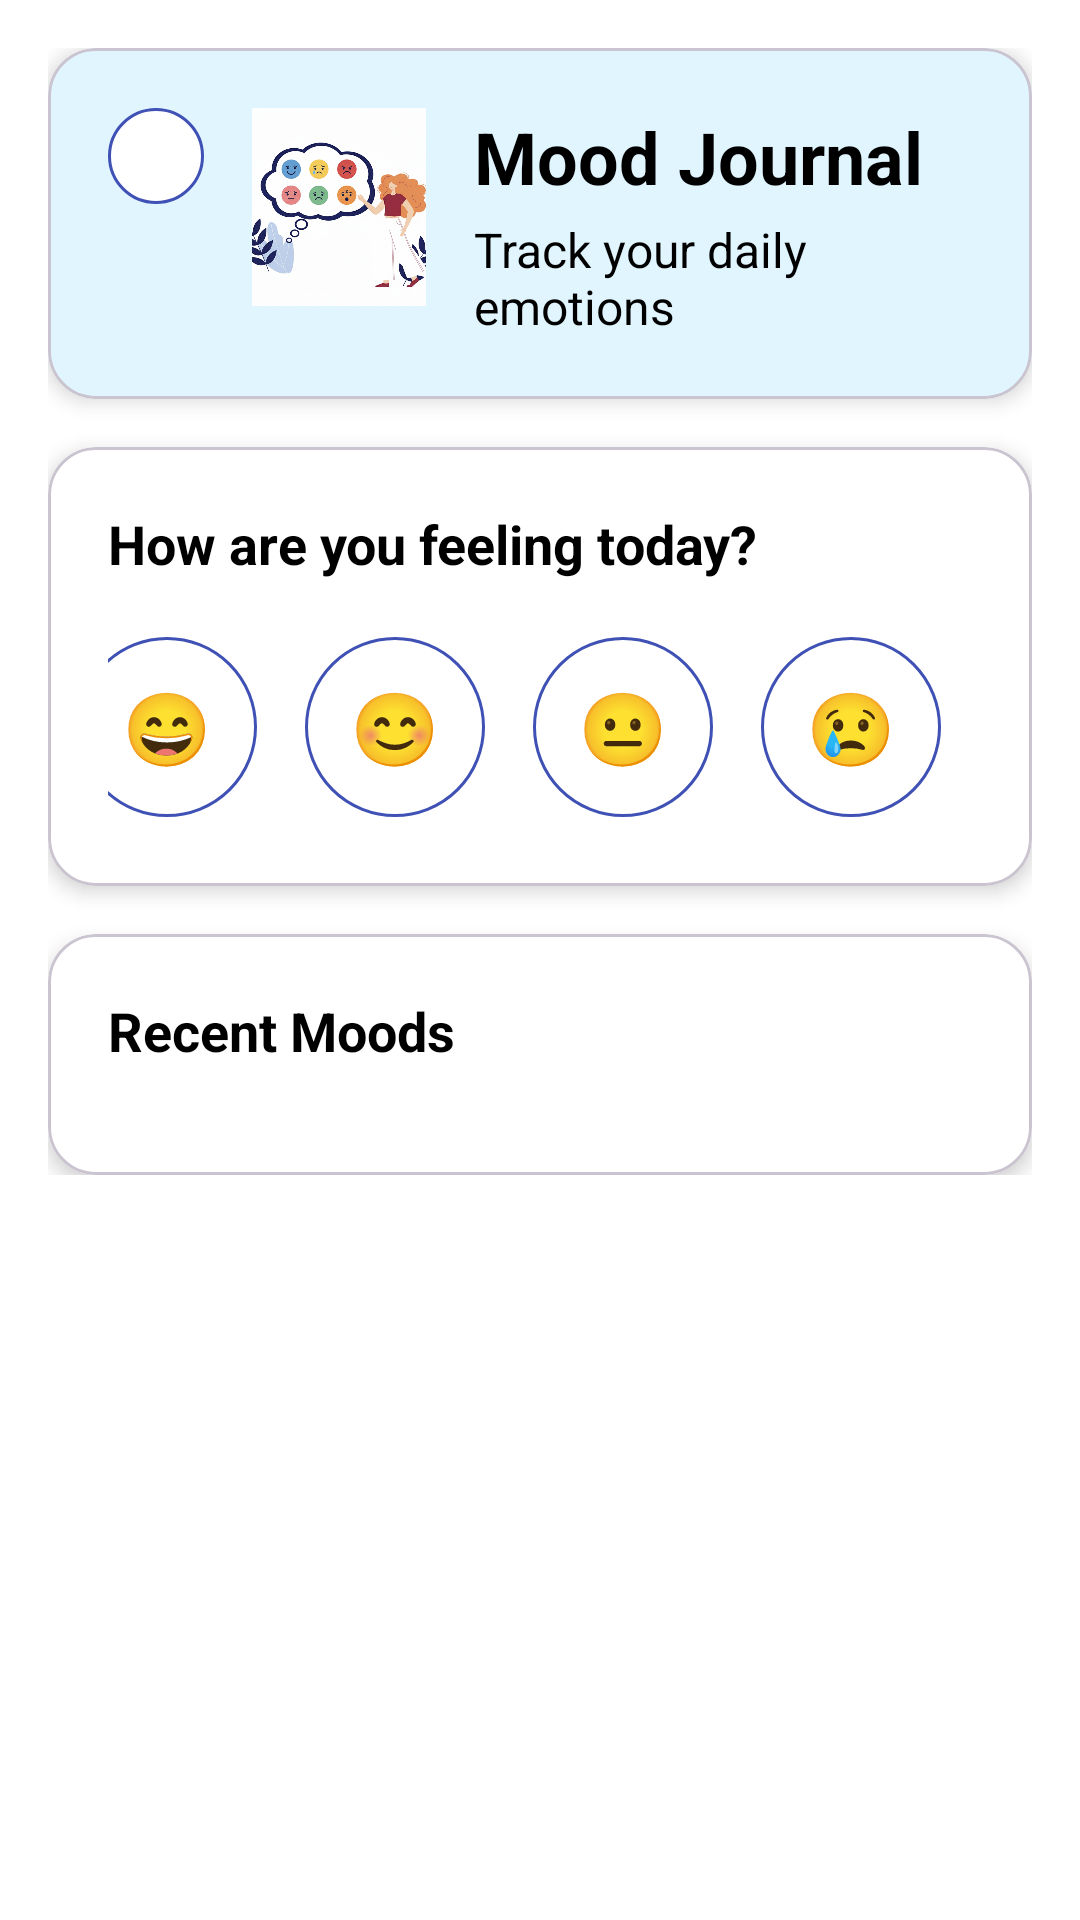

Android layout source for this screen:
<!-- AndroidManifest.xml: application theme Theme.WellnessApp -->
<!-- res/layout/fragment_mood.xml -->
<?xml version="1.0" encoding="utf-8"?>
<ScrollView xmlns:android="http://schemas.android.com/apk/res/android"
    xmlns:app="http://schemas.android.com/apk/res-auto"
    android:layout_width="match_parent"
    android:layout_height="match_parent"
    android:background="@color/background_white">

    <LinearLayout
        android:layout_width="match_parent"
        android:layout_height="wrap_content"
        android:orientation="vertical"
        android:padding="16dp">

        
        <com.google.android.material.card.MaterialCardView
            android:layout_width="match_parent"
            android:layout_height="wrap_content"
            android:layout_marginBottom="16dp"
            app:cardCornerRadius="16dp"
            app:cardElevation="4dp"
            app:cardBackgroundColor="@color/secondary_airy_blue_light">

            <LinearLayout
                android:layout_width="match_parent"
                android:layout_height="match_parent"
                android:orientation="horizontal"
                android:padding="20dp">

                
                <ImageView
                    android:id="@+id/btn_back"
                    android:layout_width="32dp"
                    android:layout_height="32dp"
                    android:layout_marginEnd="16dp"
                    android:background="@drawable/circle_background_white"
                    android:clickable="true"
                    android:focusable="true"
                    android:padding="6dp"
                    android:src="@drawable/ic_arrow_back" />

                
                <ImageView
                    android:layout_width="58dp"
                    android:layout_height="66dp"
                    android:layout_marginEnd="16dp"
                    android:scaleType="centerCrop"
                    android:src="@drawable/moods" />

                
                <LinearLayout
                    android:layout_width="0dp"
                    android:layout_height="wrap_content"
                    android:layout_weight="1"
                    android:gravity="center_vertical"
                    android:orientation="vertical">

                    <TextView
                        android:layout_width="wrap_content"
                        android:layout_height="wrap_content"
                        android:text="Mood Journal"
                        android:textColor="@color/black"
                        android:textSize="24sp"
                        android:textStyle="bold" />

                    <TextView
                        android:id="@+id/tv_mood_summary"
                        android:layout_width="wrap_content"
                        android:layout_height="wrap_content"
                        android:layout_marginTop="4dp"
                        android:text="Track your daily emotions"
                        android:textColor="@color/black"
                        android:textSize="16sp" />

                </LinearLayout>

            </LinearLayout>

        </com.google.android.material.card.MaterialCardView>

        
        <com.google.android.material.card.MaterialCardView
            android:layout_width="match_parent"
            android:layout_height="wrap_content"
            android:layout_marginBottom="16dp"
            app:cardCornerRadius="16dp"
            app:cardElevation="4dp"
            app:cardBackgroundColor="@color/white">

            <LinearLayout
                android:layout_width="match_parent"
                android:layout_height="wrap_content"
                android:orientation="vertical"
                android:padding="20dp">

                <TextView
                    android:layout_width="wrap_content"
                    android:layout_height="wrap_content"
                    android:text="How are you feeling today?"
                    android:textColor="@color/black"
                    android:textSize="18sp"
                    android:textStyle="bold"
                    android:layout_marginBottom="16dp" />

                
                <LinearLayout
                    android:layout_width="343dp"
                    android:layout_height="66dp"
                    android:gravity="center"
                    android:orientation="horizontal">

                    <TextView
                        android:id="@+id/btn_mood_happy"
                        android:layout_width="60dp"
                        android:layout_height="60dp"
                        android:layout_margin="8dp"
                        android:background="@drawable/circle_background_white"
                        android:clickable="true"
                        android:focusable="true"
                        android:gravity="center"
                        android:text="😄"
                        android:textSize="24sp" />

                    <TextView
                        android:id="@+id/btn_mood_good"
                        android:layout_width="60dp"
                        android:layout_height="60dp"
                        android:layout_margin="8dp"
                        android:background="@drawable/circle_background_white"
                        android:clickable="true"
                        android:focusable="true"
                        android:gravity="center"
                        android:text="😊"
                        android:textSize="24sp" />

                    <TextView
                        android:id="@+id/btn_mood_neutral"
                        android:layout_width="60dp"
                        android:layout_height="60dp"
                        android:layout_margin="8dp"
                        android:background="@drawable/circle_background_white"
                        android:clickable="true"
                        android:focusable="true"
                        android:gravity="center"
                        android:text="😐"
                        android:textSize="24sp" />

                    <TextView
                        android:id="@+id/btn_mood_sad"
                        android:layout_width="60dp"
                        android:layout_height="60dp"
                        android:layout_margin="8dp"
                        android:background="@drawable/circle_background_white"
                        android:clickable="true"
                        android:focusable="true"
                        android:gravity="center"
                        android:text="😢"
                        android:textSize="24sp" />

                    <TextView
                        android:id="@+id/btn_mood_tired"
                        android:layout_width="60dp"
                        android:layout_height="60dp"
                        android:layout_margin="8dp"
                        android:background="@drawable/circle_background_white"
                        android:clickable="true"
                        android:focusable="true"
                        android:gravity="center"
                        android:text="😴"
                        android:textSize="24sp" />

                </LinearLayout>

                
                <LinearLayout
                    android:id="@+id/layout_selected_mood"
                    android:layout_width="match_parent"
                    android:layout_height="wrap_content"
                    android:layout_marginTop="16dp"
                    android:orientation="horizontal"
                    android:gravity="center_vertical"
                    android:visibility="gone">

                    <TextView
                        android:layout_width="wrap_content"
                        android:layout_height="wrap_content"
                        android:text="Selected: "
                        android:textColor="@color/black"
                        android:textSize="16sp" />

                    <TextView
                        android:id="@+id/tv_selected_mood"
                        android:layout_width="wrap_content"
                        android:layout_height="wrap_content"
                        android:text="😄"
                        android:textSize="20sp"
                        android:layout_marginStart="8dp" />

                    <TextView
                        android:id="@+id/tv_mood_time"
                        android:layout_width="wrap_content"
                        android:layout_height="wrap_content"
                        android:text=""
                        android:textColor="@color/text_secondary"
                        android:textSize="14sp"
                        android:layout_marginStart="8dp" />

                </LinearLayout>

            </LinearLayout>

        </com.google.android.material.card.MaterialCardView>

        
        <com.google.android.material.card.MaterialCardView
            android:layout_width="match_parent"
            android:layout_height="wrap_content"
            app:cardCornerRadius="16dp"
            app:cardElevation="4dp"
            app:cardBackgroundColor="@color/white">

            <LinearLayout
                android:layout_width="match_parent"
                android:layout_height="wrap_content"
                android:orientation="vertical"
                android:padding="20dp">

                <TextView
                    android:layout_width="wrap_content"
                    android:layout_height="wrap_content"
                    android:text="Recent Moods"
                    android:textColor="@color/black"
                    android:textSize="18sp"
                    android:textStyle="bold"
                    android:layout_marginBottom="16dp" />

                
                <androidx.recyclerview.widget.RecyclerView
                    android:id="@+id/recycler_mood_history"
                    android:layout_width="match_parent"
                    android:layout_height="wrap_content"
                    android:nestedScrollingEnabled="false" />

            </LinearLayout>

        </com.google.android.material.card.MaterialCardView>

    </LinearLayout>

</ScrollView>
<!-- resources referenced by this layout -->
<resources>
  <color name="background_white">#FFFFFF</color>
  <color name="black">#000000</color>
  <color name="secondary_airy_blue_light">#E1F5FE</color>
  <color name="text_secondary">#7D7D7D</color>
  <color name="white">#FFFFFF</color>
  <!-- drawable circle_background_white (drawable) -->
  <?xml version="1.0" encoding="utf-8"?>
  <shape xmlns:android="http://schemas.android.com/apk/res/android"
      android:shape="oval">
      <solid android:color="@color/background_white" />
      <stroke
          android:width="1dp"
          android:color="@color/primary_indigo" />
  </shape>
  <!-- drawable moods: png bitmap (drawable, 926595 bytes) -->
  <style name="Theme.WellnessApp" parent="Theme.Material3.DayNight">
                  
                  <item name="colorPrimary">@color/primary_soft_mint</item>
                  <item name="colorPrimaryVariant">@color/primary_soft_mint_dark</item>
                  <item name="colorOnPrimary">@color/text_white</item>
                  
                  <item name="colorSecondary">@color/secondary_airy_blue</item>
                  <item name="colorSecondaryVariant">@color/secondary_airy_blue_dark</item>
                  <item name="colorOnSecondary">@color/text_white</item>
                  
                  <item name="android:statusBarColor" tools:targetApi="l">@color/background_light</item>
                  
                  <item name="android:windowBackground">@color/background_light</item>
              </style>
  <color name="primary_indigo">#3F51B5</color>
  <color name="primary_soft_mint">#A8E6CF</color>
  <color name="primary_soft_mint_dark">#8BC49A</color>
  <color name="text_white">#FFFFFF</color>
  <color name="secondary_airy_blue">#B3E5FC</color>
  <color name="secondary_airy_blue_dark">#81D4FA</color>
  <color name="background_light">#F7F7F7</color>
</resources>
